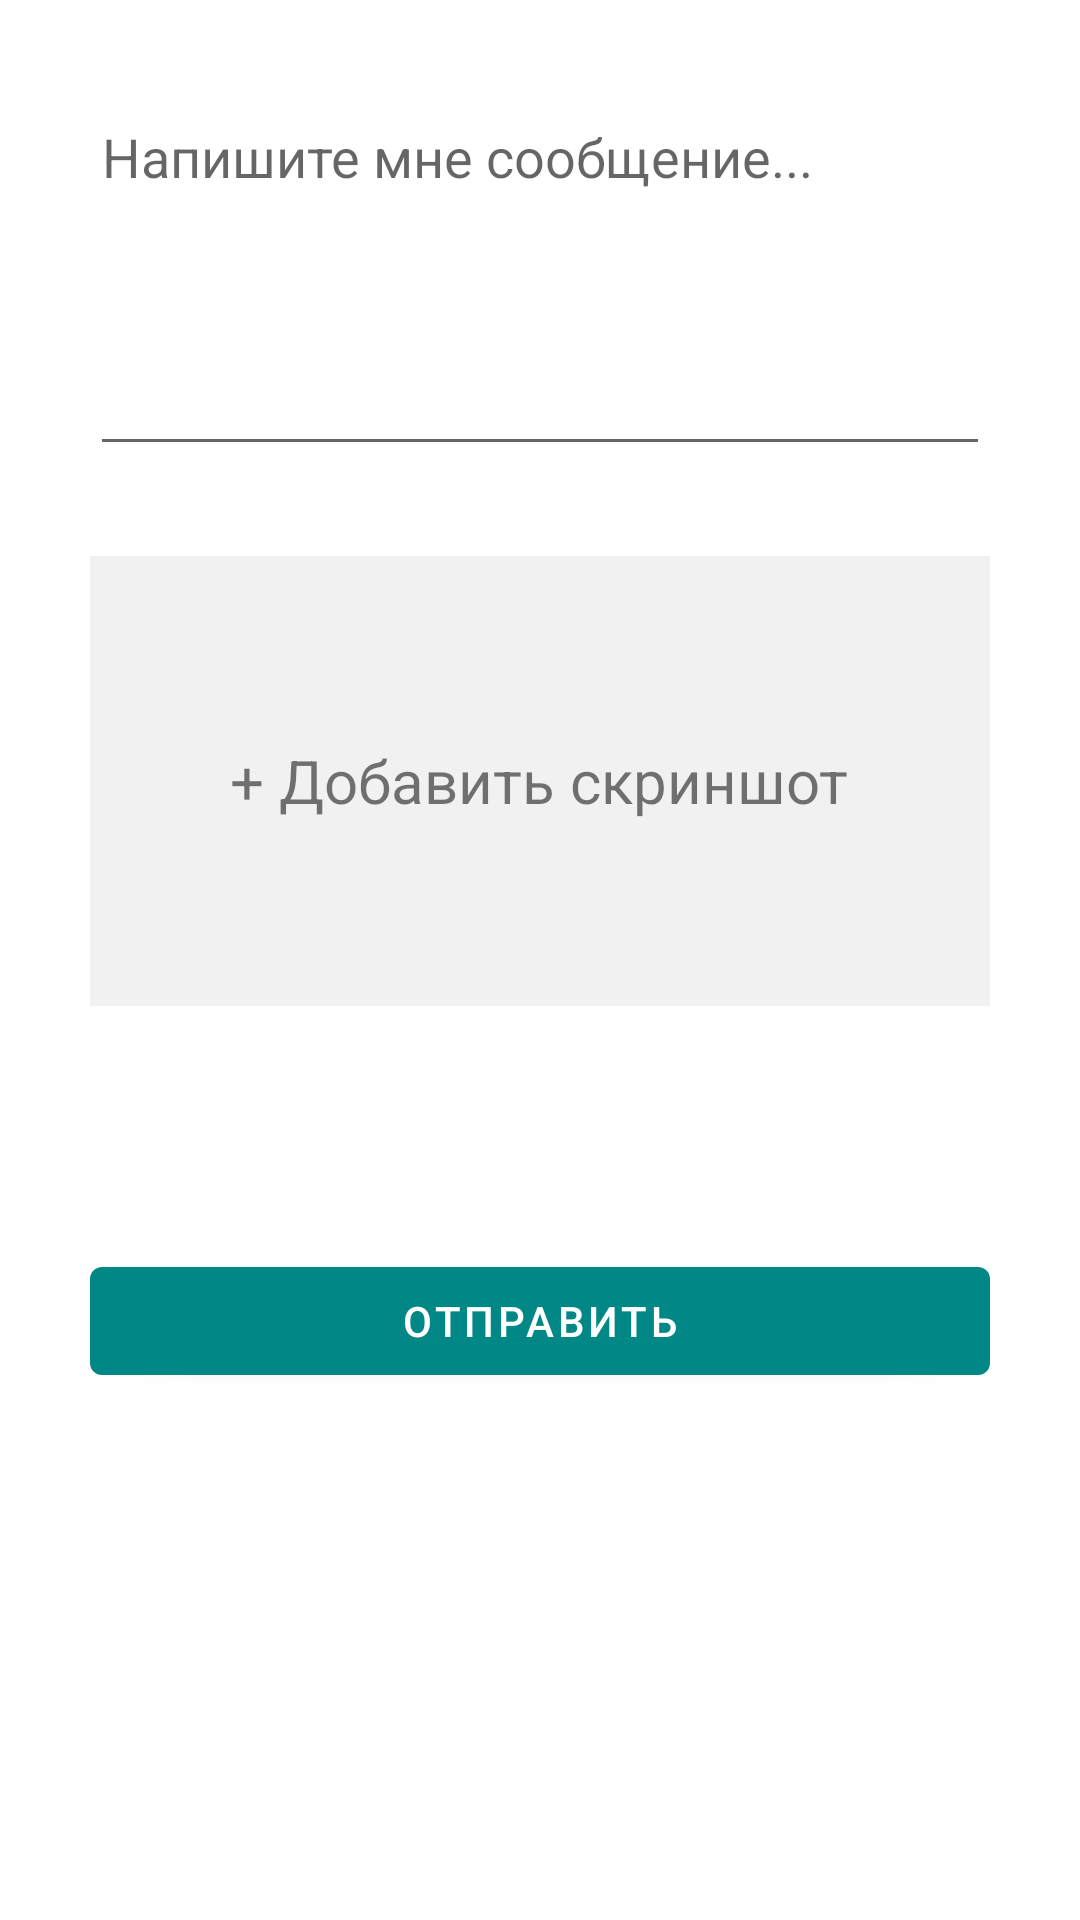

Here is an Android app screen rendered from its layout file. Give the layout XML and the strings, colors and styles it references.
<!-- AndroidManifest.xml: application theme Theme.Dula -->
<!-- res/layout/feedback_layout.xml -->
<?xml version="1.0" encoding="utf-8"?>
<ScrollView xmlns:android="http://schemas.android.com/apk/res/android"
    xmlns:tools="http://schemas.android.com/tools"
    android:layout_width="match_parent"
    android:layout_height="match_parent">

    <LinearLayout
        android:layout_width="match_parent"
        android:layout_height="wrap_content"
        android:orientation="vertical">


        <EditText
            android:id="@+id/editText"
            android:layout_width="match_parent"
            android:layout_height="wrap_content"
            android:layout_marginLeft="@dimen/margin_thirty"
            android:layout_marginTop="@dimen/margin_thirty"
            android:layout_marginRight="@dimen/margin_thirty"
            android:gravity="top|start"
            android:hint="@string/your_input"
            android:minLines="5" />


        <FrameLayout
            android:id="@+id/selectImage"
            android:layout_width="match_parent"
            android:layout_height="150dp"
            android:layout_marginLeft="@dimen/margin_thirty"
            android:layout_marginTop="@dimen/margin_thirty"
            android:layout_marginRight="@dimen/margin_thirty"
            android:background="@color/grey"
            android:clickable="true">

            <ImageView
                android:id="@+id/selectedImageView"
                android:layout_width="match_parent"
                android:layout_height="match_parent"
                android:layout_margin="10dp"
                android:scaleType="centerCrop" />

            <LinearLayout
                android:id="@+id/selectContainer"
                android:layout_width="wrap_content"
                android:layout_height="wrap_content"
                android:layout_gravity="center"
                android:orientation="horizontal">

                <TextView
                    android:layout_width="wrap_content"
                    android:layout_height="wrap_content"
                    android:layout_gravity="center"
                    android:gravity="center_vertical"
                    android:text="@string/select_image"
                    android:textSize="20sp" />

                <ImageView
                    android:layout_width="wrap_content"
                    android:layout_height="wrap_content"
                    android:layout_gravity="center"
                    android:src="@drawable/ic_insert_photo_black_48dp" />

            </LinearLayout>


        </FrameLayout>

        <TextView
            android:id="@+id/info_legal"
            android:layout_width="wrap_content"
            android:layout_height="wrap_content"
            android:layout_marginLeft="@dimen/margin_thirty_two"
            android:layout_marginTop="@dimen/margin_thirty_two"
            android:layout_marginRight="@dimen/margin_thirty_two" />

        <Button
            android:id="@+id/submitSuggestion"
            android:layout_width="match_parent"
            android:layout_height="wrap_content"
            android:layout_margin="@dimen/margin_thirty"
            android:text="@string/send_feedback" />

    </LinearLayout>
</ScrollView>
<!-- resources referenced by this layout -->
<resources>
  <color name="grey">#5CD8D8D8</color>
  <dimen name="margin_thirty">30dp</dimen>
  <dimen name="margin_thirty_two">32dp</dimen>
  <string name="select_image">+ Добавить скриншот</string>
  <string name="send_feedback">Отправить</string>
  <string name="your_input">Напишите мне сообщение...</string>
  <style name="Theme.Dula" parent="Theme.MaterialComponents.DayNight.DarkActionBar">
          
          <item name="colorPrimary">@color/teal_200</item>
          <item name="colorPrimaryVariant">@color/teal_700</item>
          <item name="colorOnPrimary">@color/white</item>
          
          <item name="colorSecondary">@color/teal_200</item>
          <item name="colorSecondaryVariant">@color/teal_700</item>
          <item name="colorOnSecondary">@color/black</item>
          
          <item name="android:statusBarColor" tools:targetApi="l">?attr/colorPrimaryVariant</item>
          
      </style>
  <color name="teal_200">#FF018786</color>
  <color name="teal_700">#135B61</color>
  <color name="white">#FFFFFFFF</color>
  <color name="black">#FF000000</color>
</resources>
